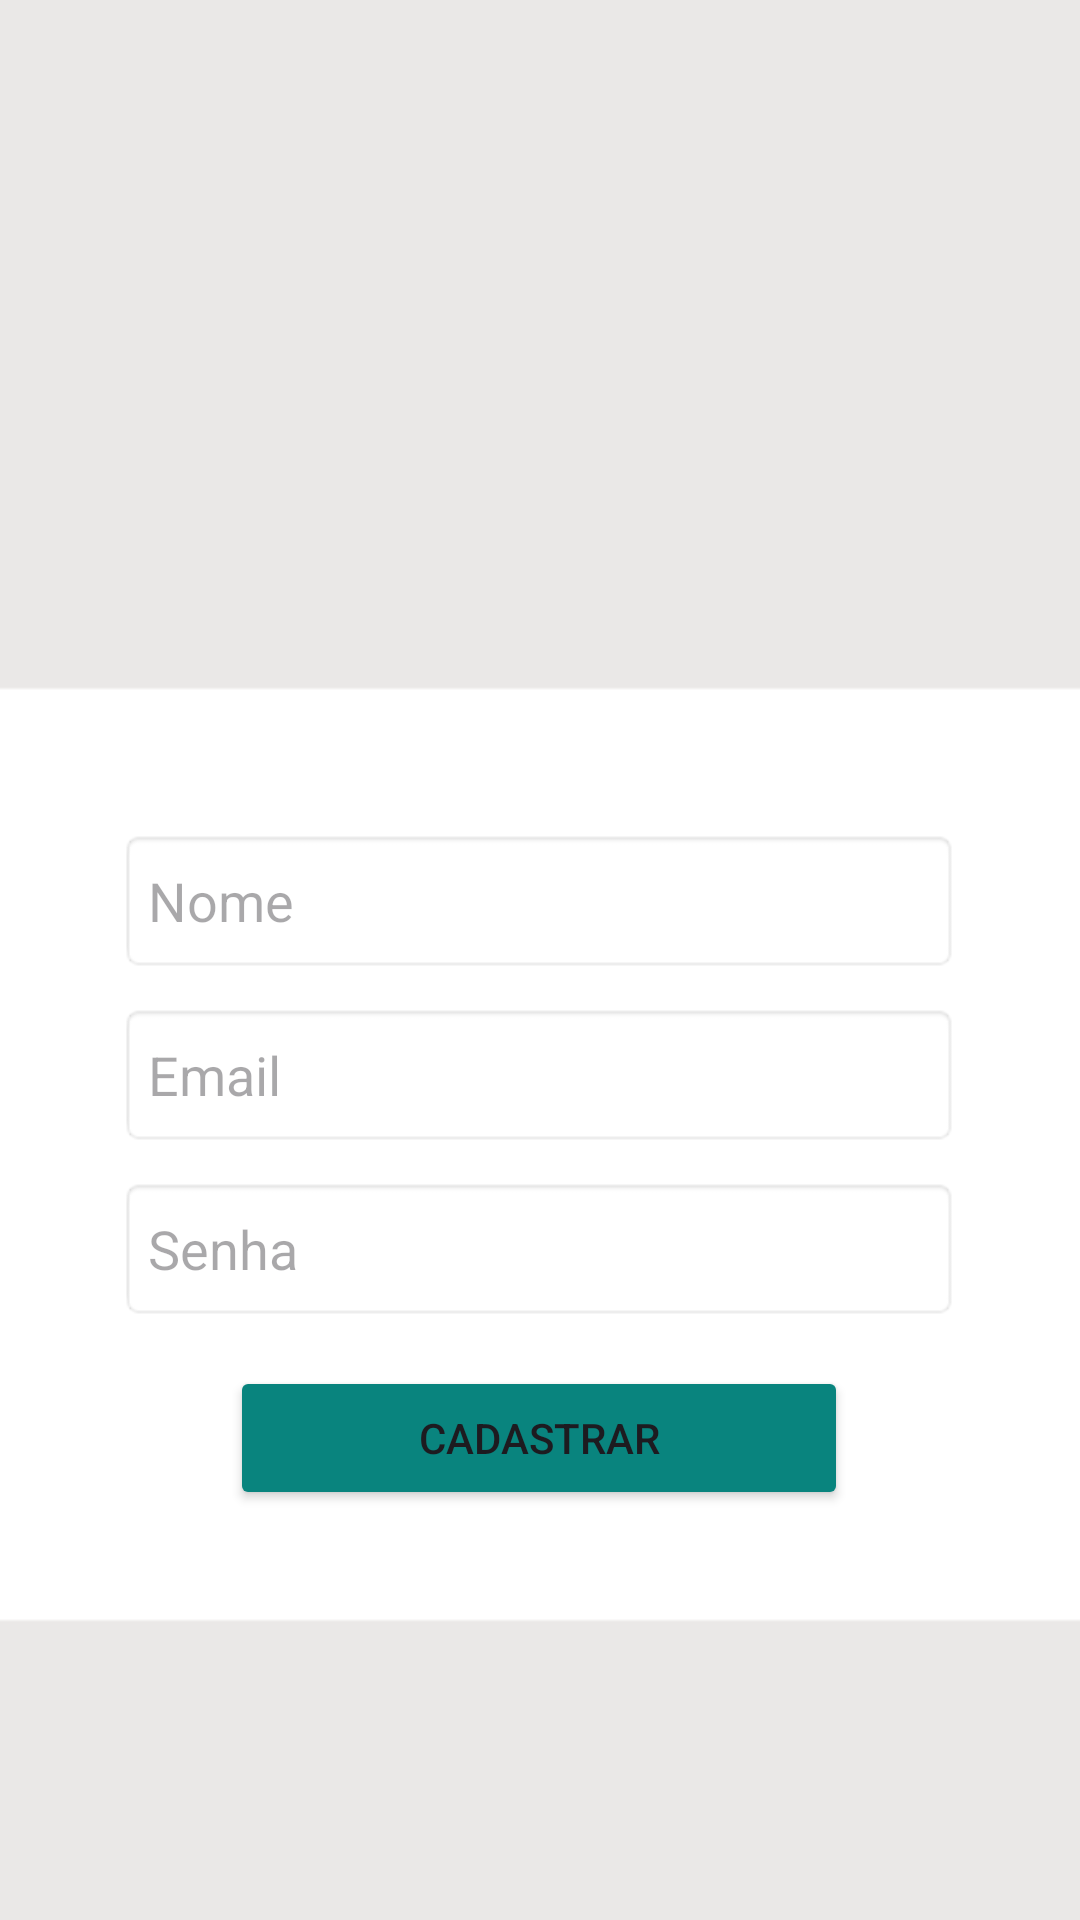

The Android layout XML behind this screen, and the referenced resources:
<!-- AndroidManifest.xml: application theme Theme.Legato -->
<!-- res/layout/cadastro_l.xml -->
<?xml version="1.0" encoding="utf-8"?>
<LinearLayout xmlns:android="http://schemas.android.com/apk/res/android"
    xmlns:app="http://schemas.android.com/apk/res-auto"
    xmlns:tools="http://schemas.android.com/tools"
    android:layout_width="match_parent"
    android:layout_height="match_parent"
    android:background="#EAE8E7"
    android:gravity="center"
    android:orientation="vertical">

    <ImageView
        android:id="@+id/id_legato_i"
        android:layout_width="226dp"
        android:layout_height="120dp"
        android:background="@drawable/logo" />

    <Space
        android:layout_width="match_parent"
        android:layout_height="10dp" />

    <LinearLayout
        android:layout_width="400dp"
        android:layout_height="317dp"
        android:background="@android:drawable/editbox_background_normal"
        android:backgroundTint="#FFFFFF"
        android:gravity="center"
        android:orientation="vertical">

        <Space
            android:layout_width="match_parent"
            android:layout_height="10dp" />

        <EditText
            android:id="@+id/id_nome_pt"
            android:layout_width="280dp"
            android:layout_height="48dp"
            android:background="@android:drawable/editbox_background"
            android:ems="10"
            android:hint="Nome"
            android:inputType="text" />

        <Space
            android:layout_width="match_parent"
            android:layout_height="10dp" />

        <EditText
            android:id="@+id/id_email_pt"
            android:layout_width="280dp"
            android:layout_height="48dp"
            android:background="@android:drawable/editbox_background"
            android:ems="10"
            android:hint="Email"
            android:inputType="text" />

        <Space
            android:layout_width="match_parent"
            android:layout_height="10dp" />

        <EditText
            android:id="@+id/id_senha_pt"
            android:layout_width="280dp"
            android:layout_height="48dp"
            android:background="@android:drawable/editbox_background"
            android:ems="10"
            android:hint="Senha"
            android:inputType="text" />

        <Space
            android:layout_width="match_parent"
            android:layout_height="15dp" />

        <Button
            android:id="@+id/id_cadastrar_b"
            android:layout_width="100pt"
            android:layout_height="wrap_content"
            android:backgroundTint="#09847E"
            android:text="Cadastrar"
            app:cornerRadius="4dp" />

    </LinearLayout>

</LinearLayout>
<!-- resources referenced by this layout -->
<resources>
  <style name="Theme.Legato" parent="Base.Theme.Legato" />
  <style name="Base.Theme.Legato" parent="Theme.Material3.DayNight.NoActionBar">
          
          
      </style>
</resources>
